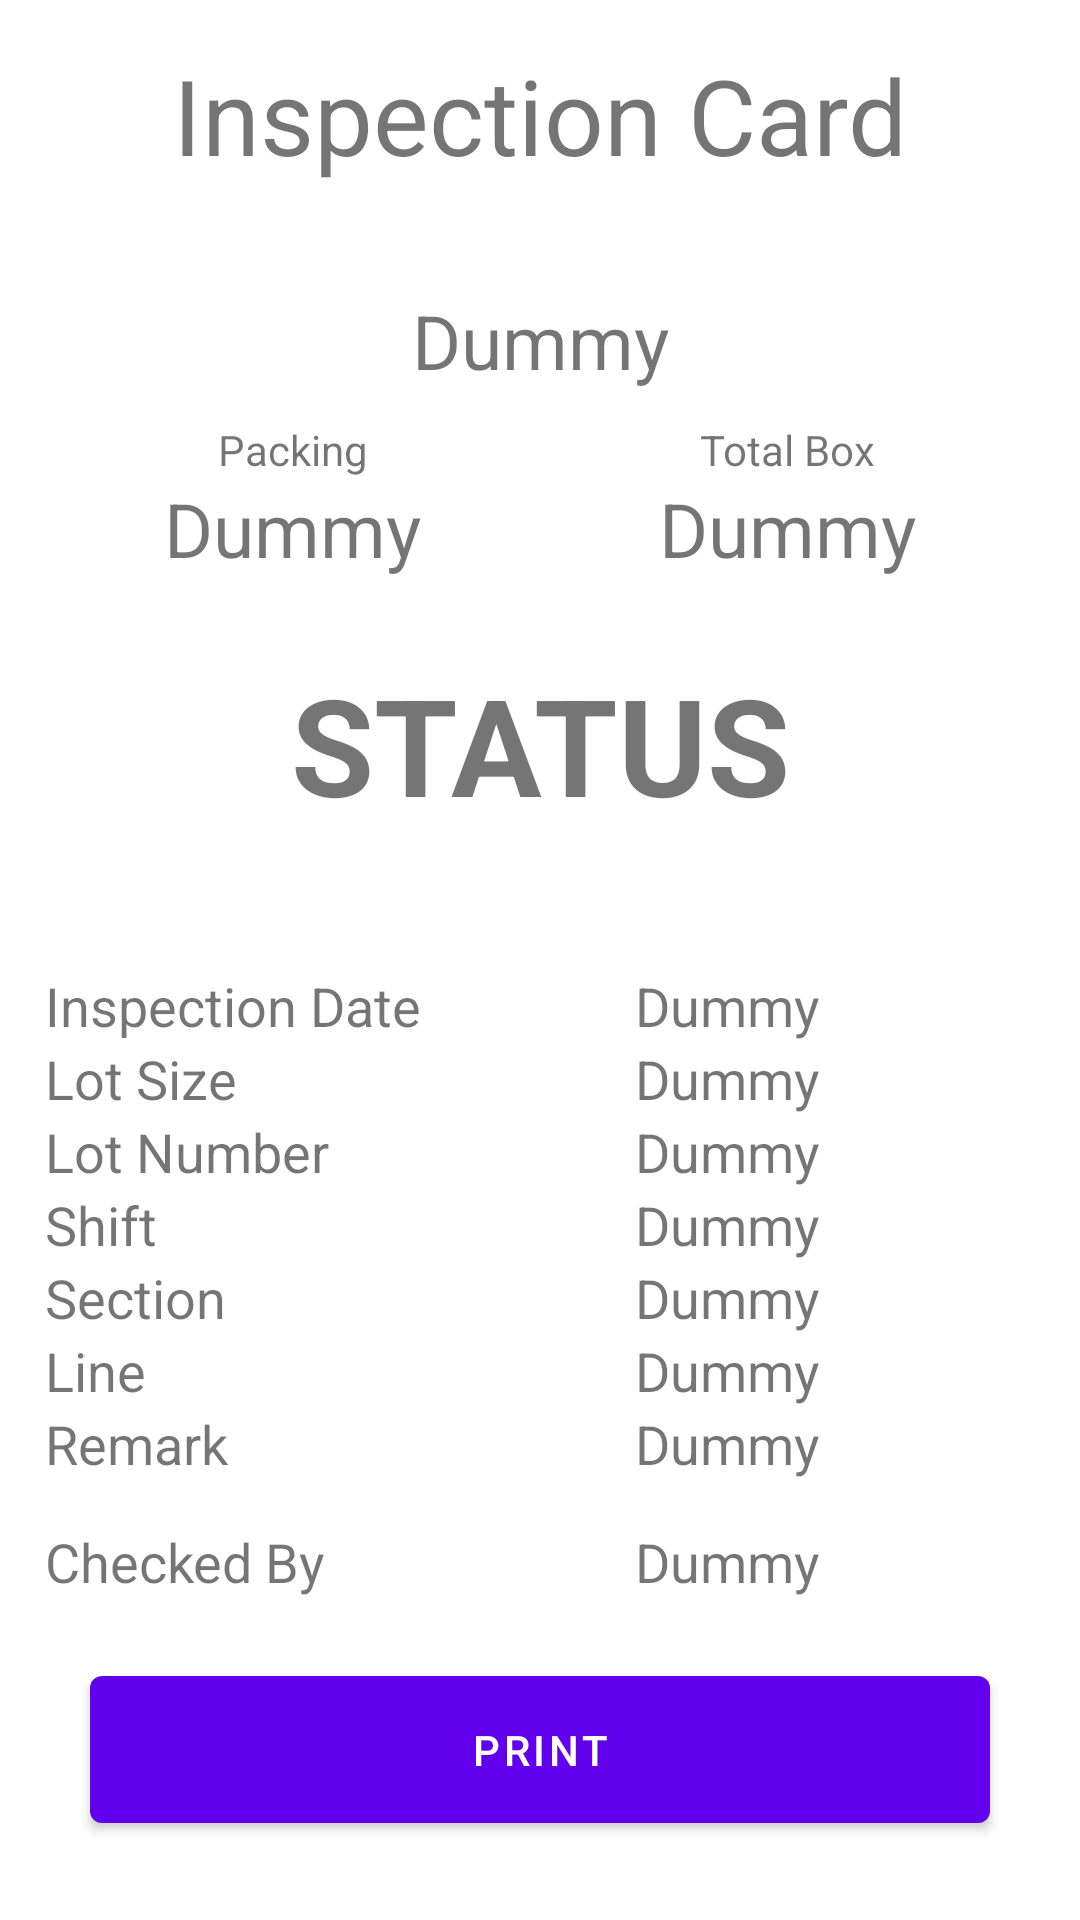

Write the Android layout XML for this screen, with the resource values it uses.
<!-- AndroidManifest.xml: application theme Theme.Digipro -->
<!-- res/layout/activity_show_inspection.xml -->
<?xml version="1.0" encoding="utf-8"?>
<LinearLayout xmlns:android="http://schemas.android.com/apk/res/android"
    xmlns:tools="http://schemas.android.com/tools"
    android:layout_width="match_parent"
    android:layout_height="match_parent"
    android:orientation="horizontal"
    tools:context=".ShowInspection">
    <LinearLayout
        android:layout_width="match_parent"
        android:layout_margin="15sp"
        android:orientation="vertical"
        android:layout_height="match_parent">
        <TextView
            android:layout_width="match_parent"
            android:layout_height="wrap_content"
            android:text="@string/inspection_card"
            android:textSize="35sp"
            android:gravity="center"
            />

        <TextView
            android:id="@+id/nopro_inspection"
            android:layout_width="match_parent"
            android:layout_height="wrap_content"
            android:gravity="center"
            android:layout_marginTop="35sp"
            android:textSize="25sp"
            android:text="@string/dummy"/>

        <LinearLayout
            android:layout_width="match_parent"
            android:layout_height="wrap_content"
            android:layout_marginTop="10sp"
            android:orientation="horizontal"
            android:baselineAligned="false"
            android:weightSum="2">
            <LinearLayout
                android:layout_width="wrap_content"
                android:layout_height="match_parent"
                android:layout_weight="1"
                android:orientation="vertical">
                <TextView
                    android:layout_width="match_parent"
                    android:layout_height="wrap_content"
                    android:gravity="center"
                    android:text="@string/pcs_per_box" />
                <TextView
                    android:id="@+id/packing_inspection"
                    android:layout_width="match_parent"
                    android:layout_height="wrap_content"
                    android:gravity="center"
                    android:textSize="25sp"
                    android:text="@string/dummy" />
            </LinearLayout>
            <LinearLayout
                android:layout_width="wrap_content"
                android:layout_height="match_parent"
                android:layout_weight="1"
                android:orientation="vertical">
                <TextView
                    android:layout_width="match_parent"
                    android:layout_height="wrap_content"
                    android:gravity="center"
                    android:text="@string/total_box" />
                <TextView
                    android:id="@+id/tobox_inspection"
                    android:layout_width="match_parent"
                    android:layout_height="wrap_content"
                    android:gravity="center"
                    android:textSize="25sp"
                    android:text="@string/dummy" />
            </LinearLayout>
        </LinearLayout>
        <LinearLayout
            android:layout_width="match_parent"
            android:layout_height="wrap_content">
            <TextView
                android:id="@+id/status_inspection"
                android:layout_width="match_parent"
                android:layout_height="wrap_content"
                android:gravity="center"
                android:textAllCaps="true"
                android:textStyle="bold"
                android:text="@string/status"
                android:layout_marginVertical="25sp"
                android:textSize="45sp"/>
        </LinearLayout>
        <TableLayout
            android:layout_width="match_parent"
            android:layout_height="wrap_content"
            android:layout_marginVertical="20sp">
            <TableRow
                android:layout_width="match_parent"
                android:weightSum="2">
                <TextView
                    android:layout_width="match_parent"
                    android:layout_height="match_parent"
                    android:text="@string/inspection_date"
                    android:layout_weight="1"
                    android:textSize="18sp" />
                <TextView
                    android:id="@+id/date_inspection"
                    android:layout_width="match_parent"
                    android:layout_height="match_parent"
                    android:text="@string/dummy"
                    android:textSize="18sp" />
            </TableRow>
            <TableRow
                android:layout_width="match_parent"
                android:weightSum="2">
                <TextView
                    android:layout_width="match_parent"
                    android:layout_height="match_parent"
                    android:text="@string/lot_size"
                    android:layout_weight="1"
                    android:textSize="18sp" />
                <TextView
                    android:id="@+id/lotsize_inspection"
                    android:layout_width="match_parent"
                    android:layout_height="match_parent"
                    android:text="@string/dummy"
                    android:textSize="18sp" />
            </TableRow>
            <TableRow
                android:layout_width="match_parent"
                android:weightSum="2">
                <TextView
                    android:layout_width="match_parent"
                    android:layout_height="match_parent"
                    android:text="@string/lot_number"
                    android:layout_weight="1"
                    android:textSize="18sp" />
                <TextView
                    android:id="@+id/lotnumber_inspection"
                    android:layout_width="match_parent"
                    android:layout_height="match_parent"
                    android:text="@string/dummy"
                    android:textSize="18sp" />
            </TableRow>
            <TableRow
                android:layout_width="match_parent"
                android:weightSum="2">
                <TextView
                    android:layout_width="match_parent"
                    android:layout_height="match_parent"
                    android:text="@string/shift"
                    android:layout_weight="1"
                    android:textSize="18sp" />
                <TextView
                    android:id="@+id/shift_inspection"
                    android:layout_width="match_parent"
                    android:layout_height="match_parent"
                    android:text="@string/dummy"
                    android:textSize="18sp" />
            </TableRow>
            <TableRow
                android:layout_width="match_parent"
                android:weightSum="2">
                <TextView
                    android:layout_width="match_parent"
                    android:layout_height="match_parent"
                    android:text="@string/section"
                    android:layout_weight="1"
                    android:textSize="18sp" />
                <TextView
                    android:id="@+id/section_inspection"
                    android:layout_width="match_parent"
                    android:layout_height="match_parent"
                    android:text="@string/dummy"
                    android:textSize="18sp" />
            </TableRow>
            <TableRow
                android:layout_width="match_parent"
                android:weightSum="2">
                <TextView
                    android:layout_width="match_parent"
                    android:layout_height="match_parent"
                    android:text="@string/line"
                    android:layout_weight="1"
                    android:textSize="18sp" />
                <TextView
                    android:id="@+id/line_inspection"
                    android:layout_width="match_parent"
                    android:layout_height="match_parent"
                    android:text="@string/dummy"
                    android:textSize="18sp" />
            </TableRow>
            <TableRow
                android:layout_width="match_parent"
                android:weightSum="2">
                <TextView
                    android:layout_width="match_parent"
                    android:layout_height="match_parent"
                    android:text="@string/remark"
                    android:layout_weight="1"
                    android:textSize="18sp" />
                <TextView
                    android:id="@+id/remark_inspection"
                    android:layout_width="match_parent"
                    android:layout_height="match_parent"
                    android:text="@string/dummy"
                    android:textSize="18sp" />
            </TableRow>
            <TableRow
                android:layout_width="match_parent"
                android:layout_marginTop="15sp"
                android:weightSum="2">
                <TextView
                    android:layout_width="match_parent"
                    android:layout_height="match_parent"
                    android:text="@string/chekerby"
                    android:layout_weight="1"
                    android:textSize="18sp" />
                <TextView
                    android:id="@+id/checker_inspection"
                    android:layout_width="match_parent"
                    android:layout_height="match_parent"
                    android:text="@string/dummy"
                    android:textSize="18sp" />
            </TableRow>
        </TableLayout>

        <Button
            android:id="@+id/print_inspection"
            android:layout_width="match_parent"
            android:layout_height="wrap_content"
            android:paddingVertical="15sp"
            android:layout_marginHorizontal="15sp"
            android:text="@string/print"/>

    </LinearLayout>
</LinearLayout>
<!-- resources referenced by this layout -->
<resources>
  <string name="chekerby">Checked By</string>
  <string name="dummy">Dummy</string>
  <string name="inspection_card">Inspection Card</string>
  <string name="inspection_date">Inspection Date</string>
  <string name="line">Line</string>
  <string name="lot_number">Lot Number</string>
  <string name="lot_size">Lot Size</string>
  <string name="pcs_per_box">Packing</string>
  <string name="print">Print</string>
  <string name="remark">Remark</string>
  <string name="section">Section</string>
  <string name="shift">Shift</string>
  <string name="status">Status</string>
  <string name="total_box">Total Box</string>
  <style name="Theme.Digipro" parent="Theme.MaterialComponents.DayNight.DarkActionBar">
          
          <item name="colorPrimary">@color/purple_500</item>
          <item name="colorPrimaryVariant">@color/purple_700</item>
          <item name="colorOnPrimary">@color/white</item>
          
          <item name="colorSecondary">@color/teal_200</item>
          <item name="colorSecondaryVariant">@color/teal_700</item>
          <item name="colorOnSecondary">@color/black</item>
          
          <item name="android:statusBarColor" tools:targetApi="l">?attr/colorPrimaryVariant</item>
          
      </style>
  <color name="purple_500">#FF6200EE</color>
  <color name="purple_700">#FF3700B3</color>
  <color name="white">#FFFFFFFF</color>
  <color name="teal_200">#FF03DAC5</color>
  <color name="teal_700">#FF018786</color>
  <color name="black">#FF000000</color>
</resources>
